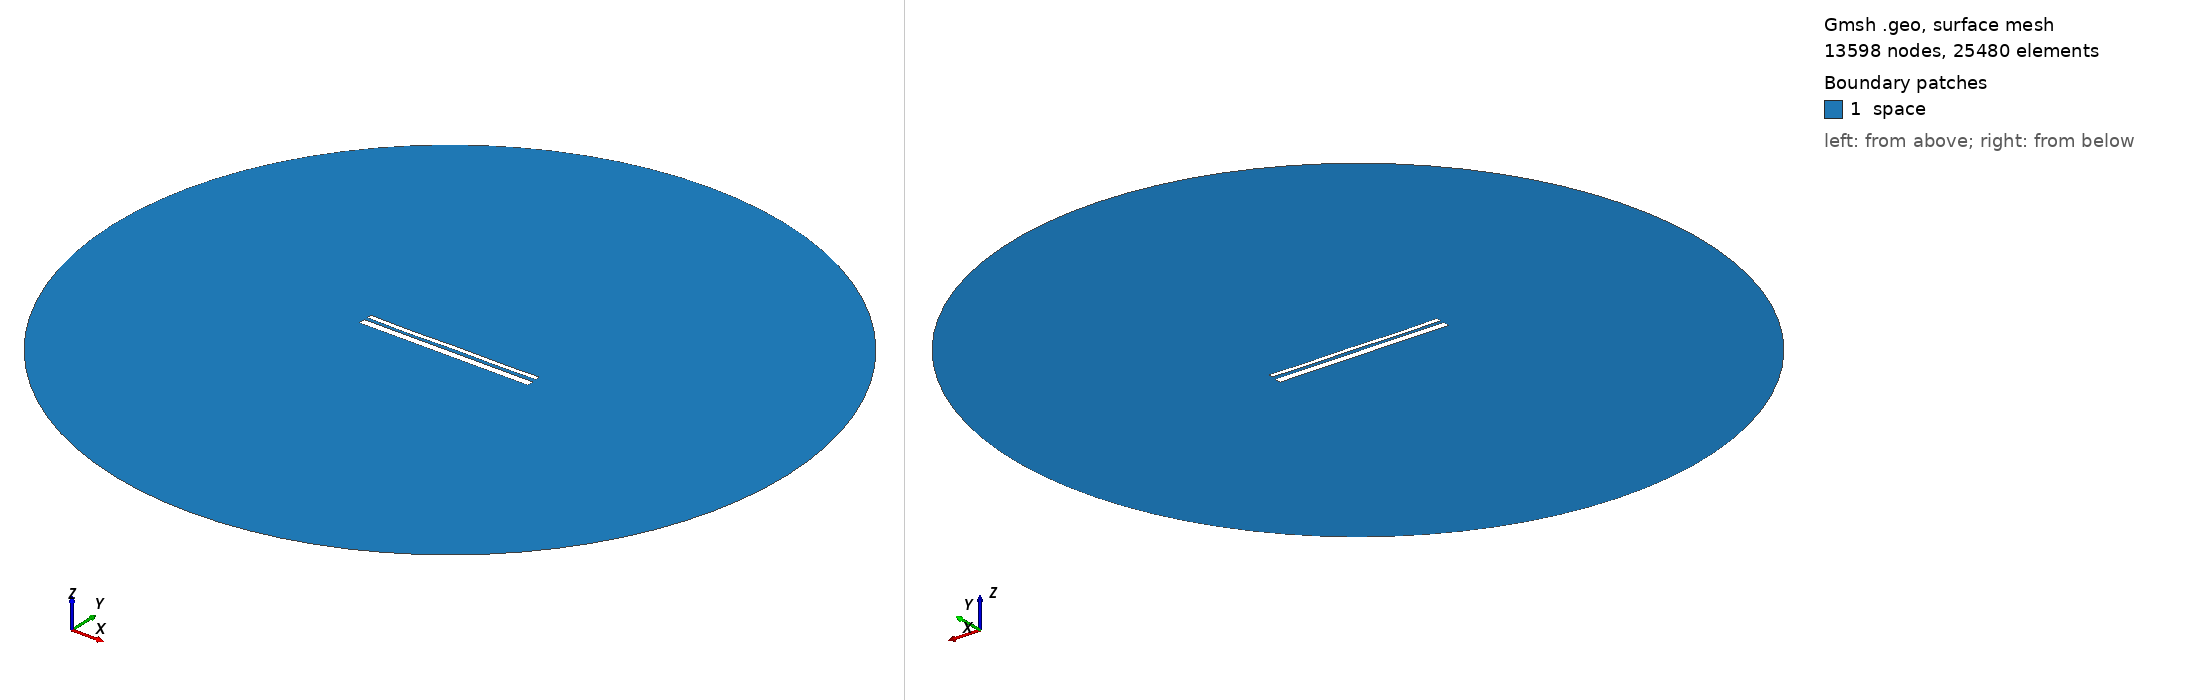

Gmsh geometry script, surface-meshed: 13598 nodes, 25480 surface elements. Boundary patches (legend numbers): 1 space. Left view from above one corner, right view from below the opposite corner. Legend entries are the model's physical surfaces. The drawing asked Gmsh for element sizes between 1% and 20% of the model's largest extent; the script's own settings can give other sizes.

=== 12906.geo (drawn) ===
//---------------------------------------
// Geometry kernel
//---------------------------------------

SetFactory("OpenCASCADE");



//---------------------------------------
// Parameters of the geometry
//---------------------------------------

// Overetch of the upper plate
overetch = 0.5;

// Distance between the plates
distance = 1.5;

// Discretization over the x axis (for the deformation)
nx = 50; 

// Length of the plate
L = 100 - overetch; 

// Number of modes
n = 4; 

// 1st mode coefficient
coeff(1) = 0.07499999999999998;
beta(1) = 0.596864 * 3.1415926535 / L;

// 2nd mode coefficient
coeff(2) = -0.075;
beta(2) = 1.49418 * 3.1415926535 / L;

// 3rd mode coefficient
coeff(3) = -0.075;
beta(3) = 2.50025 * 3.1415926535 / L;

// 4th mode coefficient
coeff(4) = -0.15;
beta(4) = 3.49999 * 3.1415926535 / L;



//---------------------------------------
// Upper plate (deformed rectangle)
//---------------------------------------

// Coordiantes of the upper plate
xmin = -50;
xmax = 50 - overetch;

// Height of the upper plate
yheight = 4 - 2 * overetch;

// Indexes of the points
UpperID[] = {};
LowerID[] = {};
LeftID[] = {};
RightID[] = {};

// Point index
p = 1;

// Horizontal edges
For i In {1:nx}
    x = xmin + (i-1)*(xmax - xmin)/(nx-1);

    y_bottom = distance / 2 + overetch;
    For j In {1:n}
        C = (Cosh(beta(j)*L) + Cos(beta(j)*L)) / (Sinh(beta(j)*L) + Sin(beta(j)*L));
        y_bottom  = y_bottom + coeff(j) * (Cosh(beta(j)*(x+50)) - Cos(beta(j)*(x+50)) - C * (Sinh(beta(j)*(x+50)) - Sin(beta(j)*(x+50))));
    EndFor

    y_top = y_bottom + yheight;

    Point(p) = {x, y_top, 0, 1.0};
    UpperID[i] = p;
    p = p + 1;

    Point(p) = {x, y_bottom, 0, 1.0};
    LowerID[i] = p;
    p = p + 1;
EndFor

// Create point lists
UpperPts[] = {}; LowerPts[] = {};
For i In {1:nx}
  UpperPts[] += {UpperID[i]};
  LowerPts[] += {LowerID[i]};
EndFor

// Build splines
Spline(1) = {UpperPts[]};
Spline(2) = {LowerPts[]};
Line(3) = {LowerPts[nx-1], UpperPts[nx-1]};
Line(4) = {LowerPts[0], UpperPts[0]};

// Build the plane surface
Curve Loop(1) = {2, 3, -1, -4};
Plane Surface(1) = {1};



//---------------------------------------
// Lower plate (rectangle)
//---------------------------------------

// Vertices
Point(1001) = {-50, -1, 0, 1.0};
Point(1002) = { 50, -1, 0, 1.0};
Point(1003) = { 50,  -5, 0, 1.0};
Point(1004) = {-50,  -5, 0, 1.0};

// Edges
Line(5) = {1001, 1002};
Line(6) = {1002, 1003};
Line(7) = {1003, 1004};
Line(8) = {1004, 1001};

// Plane surface
Line Loop(2) = {5, 6, 7, 8};
Plane Surface(2) = {2}; 



//---------------------------------------
// Outer (fictious) boundary
//---------------------------------------

// Points
Point(1005) = {0, 0, 0};       // Center
Point(1006) = {200, 0, 0};     // Start point
Point(1007) = {0, 200, 0};     // 90 degrees
Point(1008) = {-200, 0, 0};    // 180 degrees
Point(1009) = {0, -200, 0};    // 270 degrees

// Circle arcs (each needs start, center, end)
Circle(9) = {1006, 1005, 1007};
Circle(10) = {1007, 1005, 1008};
Circle(11) = {1008, 1005, 1009};
Circle(12) = {1009, 1005, 1006};

// Plane surface for the entire domain
Curve Loop(3) = {9, 10, 11, 12};
Surface(3) = {3};

// Subtract the plates from the whole domain to obtain the actual domain where we want to solve the equations
BooleanDifference{ Surface{3}; Delete; }{ Surface{1}; Surface{2}; Delete; }




//---------------------------------------
// Transfinite Lines/Curves
//---------------------------------------

// Set the number of points on the boundaries
r = 7;

// Plates
Transfinite Curve {1, 2} = 50*r Using Progression 1;
Transfinite Curve {3, 4} = 2*r Using Progression 1;
Transfinite Line {5, 7} = 50*r Using Progression 1;
Transfinite Line {6, 8} = 2*r Using Progression 1;

// Outer boundary
Transfinite Line {9, 10, 11, 12} = 20 Using Progression 1;



//---------------------------------------
// Physical groups
//---------------------------------------                

// Physical curves (boundaries)
Physical Line("force_segment", 10) = {2};
Physical Line("upper_plate", 11) = {1, 3, 4};
Physical Line("lower_plate", 12) = {5, 6, 7, 8};
Physical Line("boundary", 20) = {9, 10, 11, 12};

// Physical Surfaces
Physical Surface("space", 30) = {3};



//---------------------------------------
// 6. Generate the Mesh
//---------------------------------------

// 2D mesh generation
Mesh 2;
